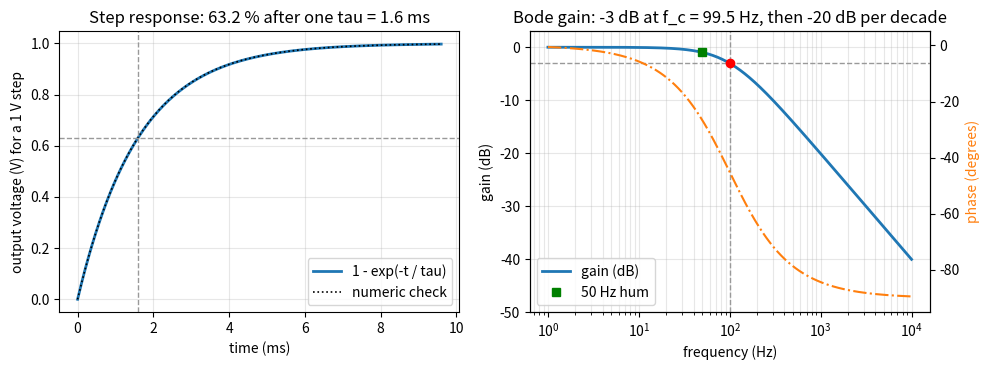
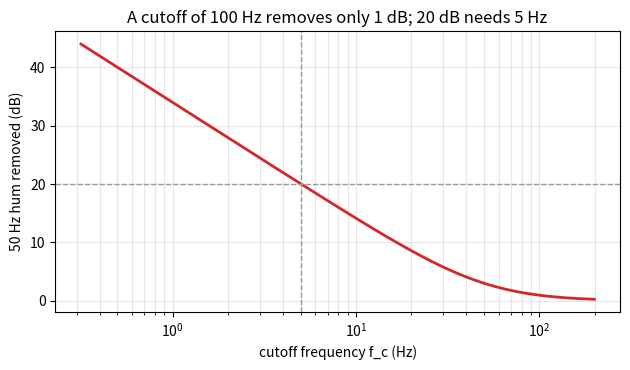

Recreate these plots in Python, in order.
"""Session 2 (Level 2): the RC low-pass in numbers: tau, cutoff, gain, phase, decibels.

Run:  python start.py 2
"""
# %% [markdown]
# # Session 2: the RC low-pass in numbers
# **A. Real-world problem.** Mains wiring leaks a 50 Hz hum into a sensor wire. Which R and C
# remove it, how many decibels does a given filter really remove, and what does the next
# circuit in the chain do to the filter?
#
# **Plan.** (1) tau and the step response, (2) cutoff frequency, gain and phase, (3) decibels
# and the Bode plot, (4) a design problem, (5) the loading effect.

# %%
import pathlib

import numpy as np

# where figures are saved (works as a script and in Jupyter/Colab)
OUT = (pathlib.Path(__file__).resolve().parent if "__file__" in globals() else pathlib.Path(".")) / "out"


# %% [markdown]
# ## Step 1: time constant and step response
# Apply a sudden 1 V step to the input. The capacitor charges through R:
# `v(t) = 1 - exp(-t / tau)` with `tau = R C`. After one tau it has reached 63.2 percent;
# after 3 tau, 95.0 percent.

# %%
def time_constant(R, C):
    """tau = R C in seconds (R in ohms, C in farads)."""
    return R * C


def step_response(t, tau):
    """Output voltage (volts) at time t for a 1 V input step at t = 0."""
    return 1.0 - np.exp(-np.asarray(t, dtype=float) / tau)


def step_response_numeric(tau, dt, n):
    """The same curve found by stepping dv/dt = (1 - v) / tau forward in small steps (Euler)."""
    v = np.zeros(n + 1)
    for i in range(n):
        v[i + 1] = v[i] + dt * (1.0 - v[i]) / tau
    return v


# %% [markdown]
# ## Step 2: cutoff frequency, gain and phase
# Drive the filter with a sine of frequency f. The output is a sine of the same frequency with
# a different size (gain) and shifted in time (phase). With `f_c = 1 / (2 pi R C)`:
# `|H| = 1 / sqrt(1 + (f / f_c)^2)` and `phase = -atan(f / f_c)`.

# %%
def cutoff_hz(R, C):
    """Cutoff frequency f_c = 1 / (2 pi R C) in hertz."""
    return 1.0 / (2.0 * np.pi * R * C)


def gain(f, fc):
    """Size of the output sine divided by the size of the input sine (no unit)."""
    return 1.0 / np.sqrt(1.0 + (np.asarray(f, dtype=float) / fc) ** 2)


def phase_deg(f, fc):
    """Phase shift of the output relative to the input, in degrees (negative = output is late)."""
    return -np.degrees(np.arctan(np.asarray(f, dtype=float) / fc))


# %% [markdown]
# ## Step 3: decibels and the Bode plot
# `gain_dB = 20 log10(|H|)`. A Bode plot draws gain_dB (and phase) against frequency on a
# logarithmic axis. Far above f_c the gain falls 10 times for every 10 times in frequency,
# which is -20 dB per decade; exactly at f_c the gain is 0.7071, which is -3.01 dB.

# %%
def gain_db(f, fc):
    return 20.0 * np.log10(gain(f, fc))


def rolloff_db_per_decade(fc, f_start):
    """Change of gain in dB when the frequency goes from f_start to 10 f_start."""
    return float(gain_db(10 * f_start, fc) - gain_db(f_start, fc))


# %% [markdown]
# ## Step 4: a design problem
# Choose C, compute R for the wanted cutoff, round R to a stock value (the E24 series), and
# ask honestly how many dB of 50 Hz hum the result removes.

# %%
E24 = [10, 11, 12, 13, 15, 16, 18, 20, 22, 24, 27, 30, 33, 36, 39, 43, 47, 51, 56, 62, 68, 75, 82, 91]


def design_R(fc, C):
    """Resistance (ohms) that gives cutoff fc (hertz) with capacitance C (farads)."""
    return 1.0 / (2.0 * np.pi * fc * C)


def nearest_e24(value):
    """Nearest stock value of the E24 series (same unit as value)."""
    decade = 10.0 ** np.floor(np.log10(value))
    candidates = [m / 10.0 * decade for m in E24] + [decade * 10.0, decade]
    return float(min(candidates, key=lambda c: abs(np.log(c / value))))


def hum_removed_db(fc, f_hum=50.0):
    """Attenuation in dB (positive number) that the filter gives at the hum frequency."""
    return float(-gain_db(f_hum, fc))


def fc_for_attenuation(att_db, f_hum=50.0):
    """Cutoff (hertz) that attenuates f_hum by att_db decibels."""
    g = 10.0 ** (-att_db / 20.0)
    return float(f_hum / np.sqrt(1.0 / g ** 2 - 1.0))


# %% [markdown]
# ## Step 5: the loading effect
# A circuit connected to the output (a load of resistance R_L) is in parallel with the
# capacitor. Seen from the capacitor, the resistor R and the load R_L are in parallel for the
# cutoff, and they divide the voltage at DC: `gain(0) = R_L / (R + R_L)` and
# `f_c = 1 / (2 pi (R || R_L) C)`.

# %%
def loaded_rc(R, C, R_load):
    """(DC gain, cutoff in hertz) of an RC low-pass that drives a resistive load R_load."""
    r_par = R * R_load / (R + R_load)
    return R_load / (R + R_load), 1.0 / (2.0 * np.pi * r_par * C)


def loaded_gain(f, R, C, R_load):
    g0, fc = loaded_rc(R, C, R_load)
    return g0 * gain(f, fc)


if __name__ == "__main__":
    import matplotlib.pyplot as plt

    OUT.mkdir(exist_ok=True)
    R, C = 16e3, 100e-9
    tau, fc = time_constant(R, C), cutoff_hz(R, C)
    print(f"R = 16 kohm, C = 100 nF: tau = {tau * 1000:.2f} ms, f_c = {fc:.2f} Hz")
    print(f"step at 1 tau: {float(step_response(tau, tau)):.4f}, at 3 tau: {float(step_response(3 * tau, tau)):.4f}")
    print(f"gain at f_c = {float(gain(fc, fc)):.4f} = {float(gain_db(fc, fc)):.2f} dB, "
          f"phase = {float(phase_deg(fc, fc)):.1f} deg")
    print(f"50 Hz hum: gain {float(gain(50, fc)):.4f}, removed {hum_removed_db(fc):.2f} dB")
    print(f"ideal R for 100 Hz with 100 nF: {design_R(100, C):.0f} ohm; nearest E24: "
          f"{nearest_e24(design_R(100, C) / 1000):.0f} kohm")
    print(f"cutoff needed to remove 50 Hz hum by 20 dB: {fc_for_attenuation(20):.3f} Hz")
    g0, fl = loaded_rc(16e3, 100e-9, 16e3)
    print(f"load of 16 kohm: DC gain {g0:.2f}, f_c = {fl:.1f} Hz")

    t = np.linspace(0, 6 * tau, 300)
    f = np.logspace(0, 4, 400)
    fig, ax = plt.subplots(1, 2, figsize=(10, 3.8))
    ax[0].plot(t * 1000, step_response(t, tau), color="C0", lw=2, label="1 - exp(-t / tau)")
    tn = np.arange(0, 6 * tau + 1e-12, tau / 200)
    ax[0].plot(tn * 1000, step_response_numeric(tau, tau / 200, len(tn) - 1), "k:", lw=1.2, label="numeric check")
    ax[0].axhline(0.632, color="0.6", ls="--", lw=1)
    ax[0].axvline(tau * 1000, color="0.6", ls="--", lw=1)
    ax[0].set_xlabel("time (ms)")
    ax[0].set_ylabel("output voltage (V) for a 1 V step")
    ax[0].set_title("Step response: 63.2 % after one tau = 1.6 ms")
    ax[0].grid(alpha=0.3)
    ax[0].legend(loc="lower right")
    ax[1].semilogx(f, gain_db(f, fc), color="C0", lw=2, label="gain (dB)")
    ax[1].axvline(fc, color="0.6", ls="--", lw=1)
    ax[1].axhline(-3.01, color="0.6", ls="--", lw=1)
    ax[1].plot([fc], [-3.01], "ro")
    ax[1].plot([50], [float(gain_db(50, fc))], "gs", label="50 Hz hum")
    ax[1].set_xlabel("frequency (Hz)")
    ax[1].set_ylabel("gain (dB)")
    ax[1].set_ylim(-50, 3)
    ax[1].set_title("Bode gain: -3 dB at f_c = 99.5 Hz, then -20 dB per decade")
    ax[1].grid(alpha=0.3, which="both")
    ax2 = ax[1].twinx()
    ax2.semilogx(f, phase_deg(f, fc), color="C1", lw=1.5, ls="-.")
    ax2.set_ylabel("phase (degrees)", color="C1")
    ax2.set_ylim(-95, 5)
    ax[1].legend(loc="lower left")
    fig.tight_layout()
    fig.savefig(OUT / "step_and_bode.png", dpi=120)

    fcs = np.logspace(-0.5, 2.3, 200)
    fig2, ax3 = plt.subplots(figsize=(6.4, 3.8))
    ax3.semilogx(fcs, [hum_removed_db(c) for c in fcs], color="C3", lw=2)
    ax3.axhline(20, color="0.6", ls="--", lw=1)
    ax3.axvline(fc_for_attenuation(20), color="0.6", ls="--", lw=1)
    ax3.set_xlabel("cutoff frequency f_c (Hz)")
    ax3.set_ylabel("50 Hz hum removed (dB)")
    ax3.set_title("A cutoff of 100 Hz removes only 1 dB; 20 dB needs 5 Hz")
    ax3.grid(alpha=0.3, which="both")
    fig2.tight_layout()
    fig2.savefig(OUT / "hum_removed.png", dpi=120)
    print("saved figures in", OUT)

# %% [markdown]
# ## Try it
# Do the coding tasks, answer the four questions in the README (section F), then run the
# checkpoint.
